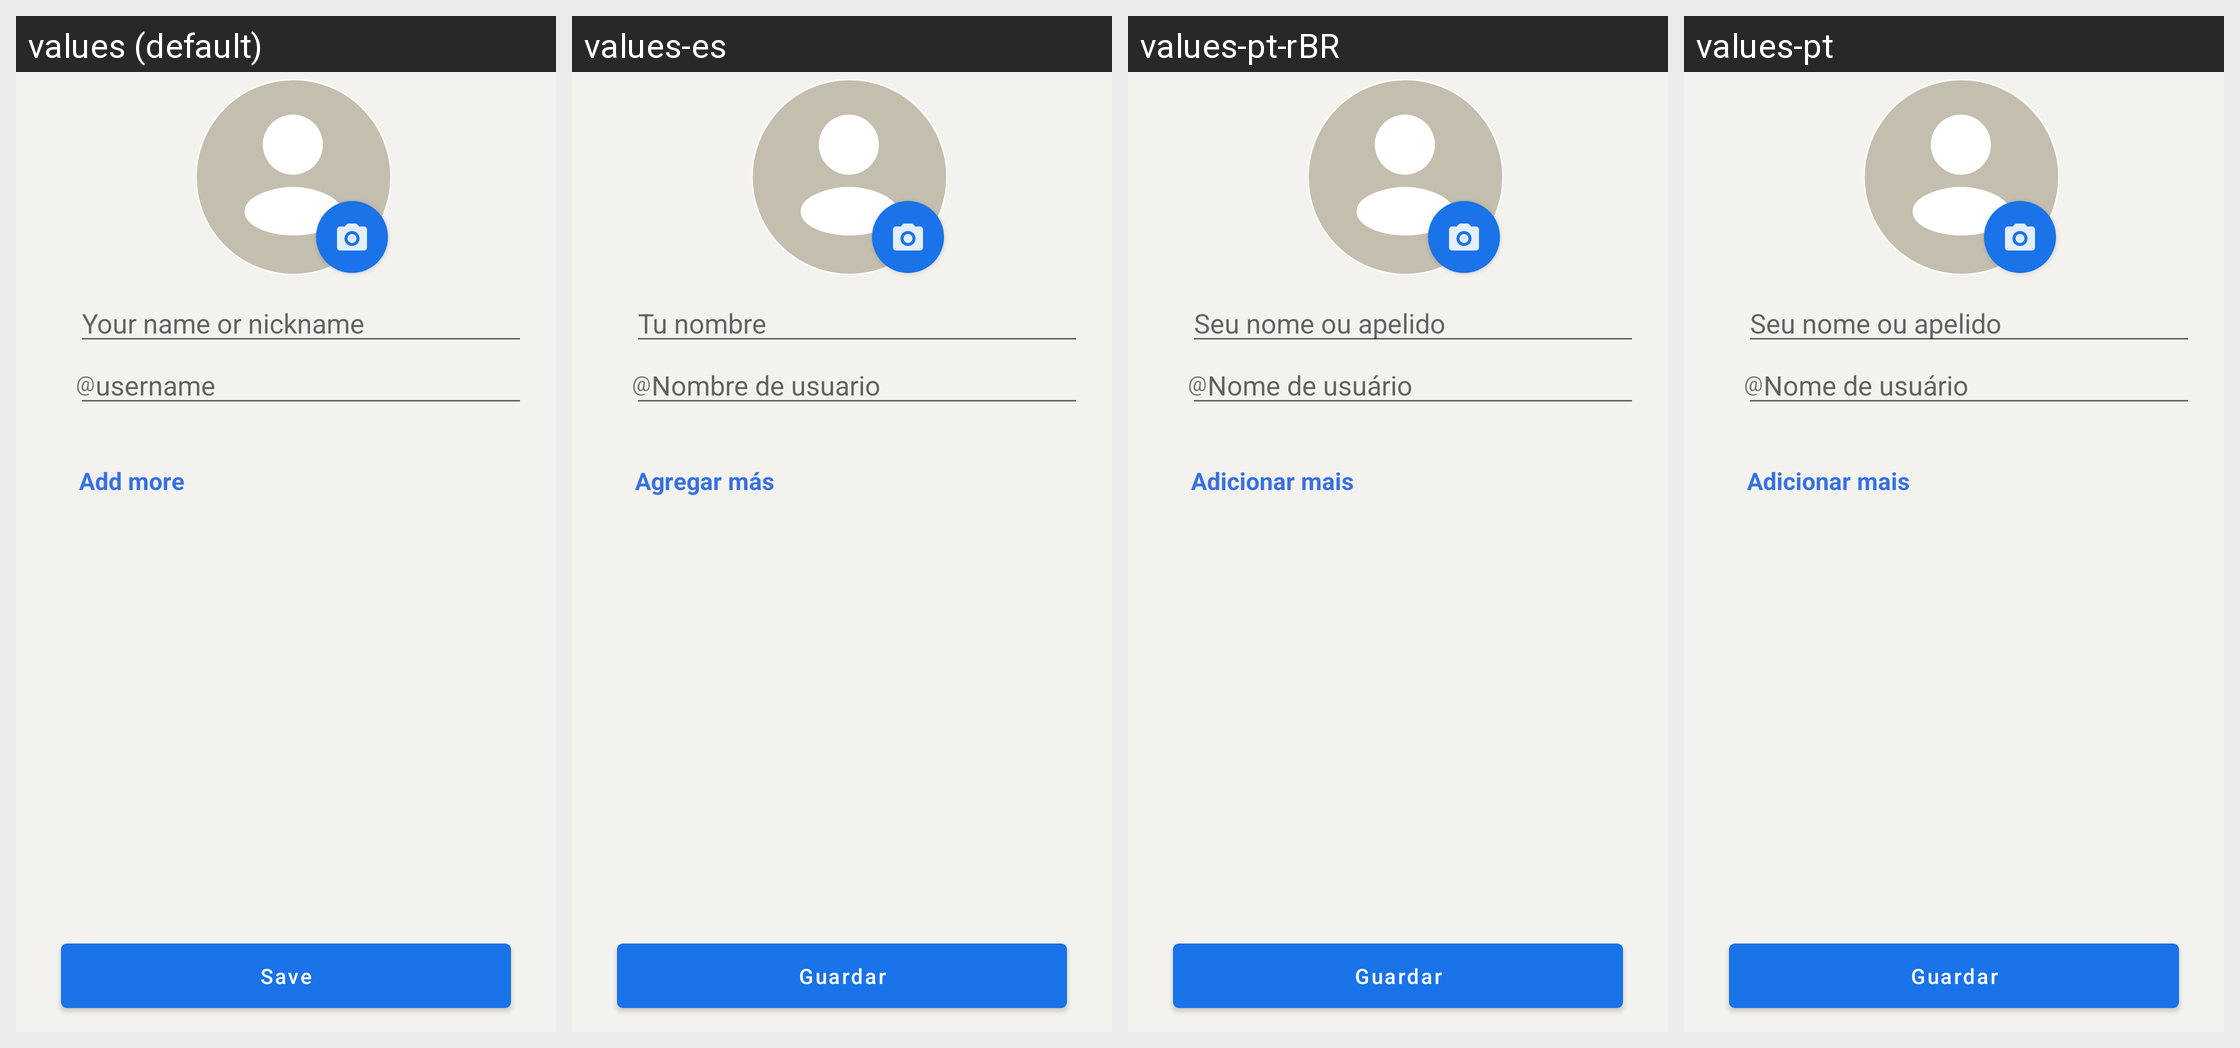

Translations of the strings shown on this Android screen, per locale in the grid:
Android screen res/layout/activity_settings_profile.xml rendered under 4 locales, left to right: values (default), values-es, values-pt-rBR, values-pt. Device: Nexus 5 (rendered at 1080×1920; each locale shown at half size, 540×960, under a caption strip naming it); theme AppTheme.
Other locales in the repository, not shown: values-ar, values-bg, values-cs, values-de, values-el, values-fa, values-fr, values-hi, values-id, values-in, values-nl, values-pl, values-ru, values-tr.
Strings drawn on this screen, with the default value and each locale's value (text and hints the layout hard-codes, and strings that could not be matched under every locale, appear in the picture but are not listed):

name_hint
  values: Your name or nickname
  values-es: Tu nombre
  values-pt-rBR: Seu nome ou apelido
  values-pt: Seu nome ou apelido

at_symbol
  values: @
  values-es: @
  values-pt-rBR: @
  values-pt: @

username_hint
  values: username
  values-es: Nombre de usuario
  values-pt-rBR: Nome de usuário
  values-pt: Nome de usuário

add_more
  values: Add more
  values-es: Agregar más
  values-pt-rBR: Adicionar mais
  values-pt: Adicionar mais
